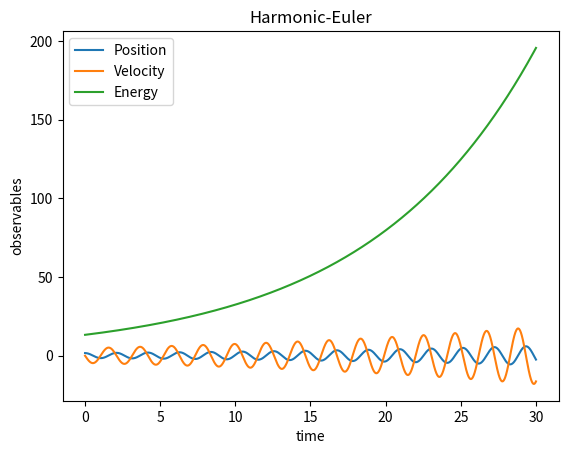

Python code for this plot: (Note: this script raises an exception after producing the figure.)
#!/bin/python3

# Python simulation of a simple planar pendulum with real time animation
# [redacted]

from matplotlib import animation
from pylab import *

"""
    This script defines all the classes needed to simulate (and animate) a single pendolum.
    Hierarchy (somehow in order of encapsulation):
    - Oscillator: a struct that stores the parameters of an oscillator (harmonic or pendolum)
    - Observable: a struct that stores the oscillator's coordinates and energy values over time
    - BaseSystem: harmonic oscillators and pendolums are distinguished only by the expression of
                    the return force. This base class defines a virtual force method, which is
                    specified by its child classes
                    -> Harmonic: specifies the return force as -k*t (i.e. spring)
                    -> Pendulum: specifies the return force as -k*sin(t)
    - BaseIntegrator: parent class for all time-marching schemes; function integrate performs
                    a numerical integration steps and updates the quantity of the system provided
                    as input; function timestep wraps the numerical scheme itself and it's not
                    directly implemented by BaseIntegrator, you need to implement it in his child
                    classes (names are self-explanatory)
                    -> EulerIntegrator: ...
                    -> EulerCromerIntegrator: ...
                    -> VerletIntegrator: ...
                    -> RK4Integrator: ...
    - Simulation: this last class encapsulates the whole simulation procedure; functions are 
                    self-explanatory; you can decide whether to just run the simulation or to
                    run while also producing an animation: the latter option is slower
"""

# Global constants
G = 9.8  # gravitational acceleration


class Oscillator:

    """ Class for a general, simple oscillator """

    def __init__(self, m=1, c=9, t0=0, theta0=0, dtheta0=0, gamma=0.5):
        self.m = m              # mass of the pendulum bob
        self.c = c              # c = g/L
        self.L = G / c          # string length
        self.t = t0             # the time
        self.theta = theta0     # the position/angle
        self.dtheta = dtheta0   # the velocity
        self.gamma = gamma


class Observables:

    """ Class for storing observables for an oscillator """

    def __init__(self):
        self.time = []          # list to store time
        self.pos = []           # list to store positions
        self.vel = []           # list to store velocities
        self.energy = []        # list to store energy


class BaseSystem:

    def force(self, osc):
        """ Virtual method: implemented by the childc lasses  """

        pass


class Harmonic(BaseSystem):
    def force(self, osc):
        return -osc.m*osc.c * osc.theta


class Pendulum(BaseSystem):
    def force(self, osc):
        return -osc.m*osc.c * np.sin(osc.theta)

class DampenedHarmonic(BaseSystem):
    def force(self, osc):
        return osc.m * (-osc.c*osc.theta - osc.gamma*osc.dtheta)

class DampenedPendulum(BaseSystem):
    def force(self, osc):
        return -osc.m*osc.c * np.sin(osc.theta) - osc.m*osc.gamma*osc.dtheta


class BaseIntegrator:

    def __init__(self, _dt=0.01):
        self.dt = _dt   # time step

    def integrate(self, simsystem, osc, obs):
        """ Perform a single integration step """

        self.timestep(simsystem, osc, obs)

        # Append observables to their lists
        obs.time.append(osc.t)
        obs.pos.append(osc.theta)
        obs.vel.append(osc.dtheta)
        # Function 'isinstance' is used to check if the instance of the system object is 'Harmonic' or 'Pendolum'
        if isinstance(simsystem, Harmonic):
            # Harmonic oscillator energy
            obs.energy.append(0.5 * osc.m * osc.L ** 2 * osc.dtheta **
                              2 + 0.5 * osc.m * G * osc.L * osc.theta ** 2)
        else:
            # Pendolum energy
            # TODO: Append the total energy for the pendolum (use the correct formula!)
            obs.energy.append(0.5*osc.m*osc.L**2*osc.dtheta **
                              2 + osc.m*G*osc.L*(1-np.cos(osc.theta)))

    def timestep(self, simsystem, osc, obs):
        """ Virtual method: implemented by the child classes """

        pass


# HERE YOU ARE ASKED TO IMPLEMENT THE NUMERICAL TIME-MARCHING SCHEMES:

class EulerIntegrator(BaseIntegrator):
    def timestep(self, simsystem, osc, obs):
        accel = simsystem.force(osc) / osc.m
        # TODO: Implement the integration here, updating osc.theta and osc.dtheta
        # [your implementation goes here ...]
        osc.theta = osc.theta + osc.dtheta*self.dt
        osc.dtheta = osc.dtheta + accel * self.dt

        osc.t += self.dt


class EulerCromerIntegrator(BaseIntegrator):
    def timestep(self, simsystem, osc, obs):
        accel = simsystem.force(osc) / osc.m
        # TODO: Implement the integration here, updating osc.theta and osc.dtheta
        # [your implementation goes here ...]
        osc.dtheta = osc.dtheta + accel * self.dt
        osc.theta = osc.theta + osc.dtheta * self.dt

        osc.t += self.dt


class VerletIntegrator(BaseIntegrator):
    def timestep(self, simsystem, osc, obs):
        accel = simsystem.force(osc) / osc.m
        # TODO: Implement the integration here, updating osc.theta and osc.dtheta
        # [your implementation goes here ...]
        osc.theta = osc.theta + osc.dtheta * self.dt + 0.5 * accel * self.dt**2
        nextAccel = simsystem.force(osc) / osc.m
        osc.dtheta = osc.dtheta + 0.5*(nextAccel + accel) * self.dt

        osc.t += self.dt


class RK4Integrator(BaseIntegrator):
    def timestep(self, simsystem, osc, obs):
        accel = simsystem.force(osc) / osc.m
        # TODO: Implement the integration here, updating osc.theta and osc.dtheta
        # [your implementation goes here ...]
        theta = osc.theta  # Need a copy of both parameters
        dtheta = osc.dtheta

        # Runge-Kutta vars
        a1 = accel * self.dt
        b1 = dtheta * self.dt

        # Due to system.force() we need to update the system to execute the half timesteps
        osc.theta = theta + b1/2
        osc.dtheta = osc.dtheta + a1/2
        a2 = simsystem.force(osc) / osc.m * self.dt
        b2 = osc.dtheta * self.dt

        osc.theta = theta + b2/2
        osc.dtheta = dtheta + a2/2
        a3 = simsystem.force(osc) / osc.m * self.dt
        b3 = osc.dtheta * self.dt

        osc.theta = theta + b3
        osc.dtheta = dtheta + a3
        a4 = simsystem.force(osc) / osc.m * self.dt
        b4 = osc.dtheta * self.dt

        osc.dtheta = dtheta + 1/6*(a1 + 2*a2 + 2*a3 + a4)
        osc.theta = theta + 1/6*(b1 + 2*b2 + 2*b3 + b4)

        osc.t += self.dt


# Animation function which integrates a few steps and return a line for the pendulum
def animate(framenr, simsystem, oscillator, obs, integrator, pendulum_line, stepsperframe):

    for it in range(stepsperframe):
        integrator.integrate(simsystem, oscillator, obs)

    x = np.array([0, np.sin(oscillator.theta)])
    y = np.array([0, -np.cos(oscillator.theta)])
    pendulum_line.set_data(x, y)
    return pendulum_line,


class Simulation:

    def reset(self, osc=Oscillator()):
        self.oscillator = osc
        self.obs = Observables()

    def __init__(self, osc=Oscillator()):
        self.reset(osc)

    def plot_observables(self, title="simulation"):
        folder = "single/plots/"
        plt.clf()
        plt.title(title)
        plt.plot(self.obs.time, self.obs.pos, label="Position")
        plt.plot(self.obs.time, self.obs.vel, label="Velocity")
        plt.plot(self.obs.time, self.obs.energy, label="Energy")
        plt.xlabel('time')
        plt.ylabel('observables')
        plt.legend()
        plt.savefig(folder + title + ".png")
        plt.show()

    def get_period(self,
                   simsystem,
                   integrator,
                   tmax=30.,               # final time
                   ):
        self.run(simsystem, integrator, tmax, show_plot=False)

        t1, t2 = None, None
        for i in range(len(self.obs.vel)-1):
            if self.obs.vel[i] * self.obs.vel[i+1] <= 0: # If its leq 0 then the velocity changed sign 
                if t1 is None:
                    t1 = self.obs.time[i+1]
                else:
                    t2 = self.obs.time[i+1]
                    break
        
        # reset the system
        self.reset(self.oscillator)
        return (t2-t1)*2


    # Run without displaying any animation (fast)
    def run(self,
            simsystem,
            integrator,
            tmax=30.,               # final time
            title="simulation",     # Name of output file and title shown at the top
            show_plot=True,
            ):

        n = int(tmax / integrator.dt)

        for it in range(n):
            integrator.integrate(simsystem, self.oscillator, self.obs)

        if show_plot:
            self.plot_observables(title)

    # Run while displaying the animation of a pendolum swinging back and forth (slow-ish)
    def run_animate(self,
                    simsystem,
                    integrator,
                    tmax=30.,               # final time
                    stepsperframe=5,        # how many integration steps between visualising frames
                    title="simulation",     # Name of output file and title shown at the top
                    ):

        numframes = int(tmax / (stepsperframe * integrator.dt))

        plt.clf()
        # fig = plt.figure()
        ax = plt.subplot(xlim=(-1.2, 1.2), ylim=(-1.2, 1.2))
        plt.axhline(y=0)  # draw a default hline at y=1 that spans the xrange
        plt.axvline(x=0)  # draw a default vline at x=1 that spans the yrange
        pendulum_line, = ax.plot([], [], lw=5)
        plt.title(title)
        # Call the animator, blit=True means only re-draw parts that have changed
        anim = animation.FuncAnimation(plt.gcf(), animate,  # init_func=init,
                                       fargs=[simsystem, self.oscillator, self.obs,
                                              integrator, pendulum_line, stepsperframe],
                                       frames=numframes, interval=25, blit=True, repeat=False)
        plt.show()

        # If you experience problems visualizing the animation and/or
        # the following figures comment out the next line
        plt.waitforbuttonpress(30)

        self.plot_observables(title)

# It's good practice to encapsulate the script execution in
# a main() function (e.g. for profiling reasons)


def main():

    # Here you can define one or more instances of oscillators, with possibly different parameters,
    # and pass them to the simulator

    # Be sure you are passing the correct initial conditions!
    oscillator = Oscillator(m=1, c=9, theta0=np.pi/2, dtheta0=0)

    # Create the simulation object for your oscillator instance:
    simulation = Simulation(oscillator)

    # Examples of calls to 'simulation.run'
    simulation.run(simsystem=Harmonic(),
                   integrator=EulerIntegrator(), title="Harmonic-Euler")
    #simulation.run_animate(simsystem=Harmonic(), integrator=EulerCromerIntegrator(), title="Harmonic-EulerCromer")
    # simulation.run(simsystem=Harmonic(), integrator=VerletIntegrator(), title="Harmonic-Verlet")
    # simulation.run(simsystem=Pendulum(), integrator=VerletIntegrator(), title="Pendulum-Verlet")
    # simulation.run(simsystem=Pendulum(), integrator=RK4Integrator(), title="Harmonic-RK4")


# Calling 'main()' if the script is executed.
# If the script is instead just imported, main is not called (this can be useful if you want to
# write another script importing and utilizing the functions and classes defined in this one)
if __name__ == "__main__":
    main()
